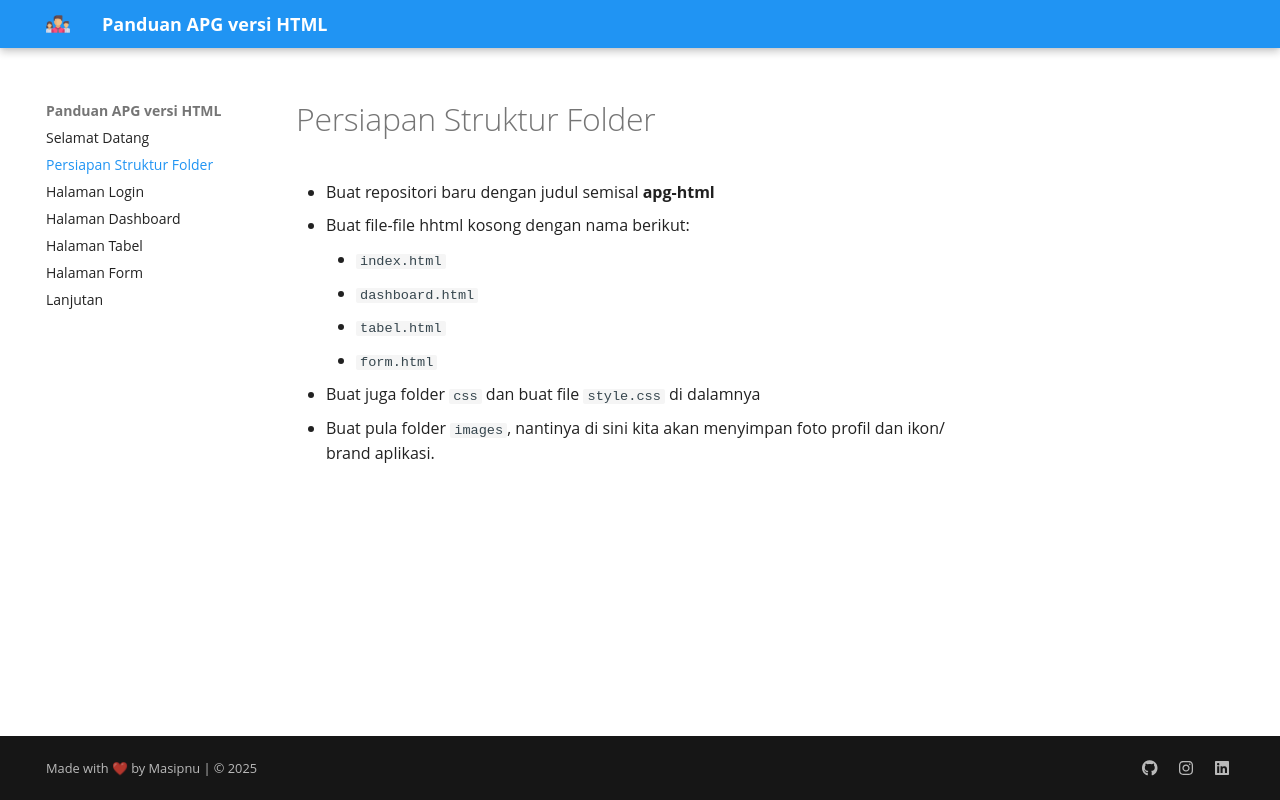

repository: masipnu/panduan-apg-html-css · page: 01/index.html · generator: mkdocs

# Persiapan Struktur Folder

- Buat repositori baru dengan judul semisal **apg-html**
- Buat file-file hhtml kosong dengan nama berikut:
    - `index.html`
    - `dashboard.html`
    - `tabel.html`
    - `form.html`
- Buat juga folder `css` dan buat file `style.css` di dalamnya
- Buat pula folder `images`, nantinya di sini kita akan menyimpan foto profil dan ikon/ brand aplikasi.
